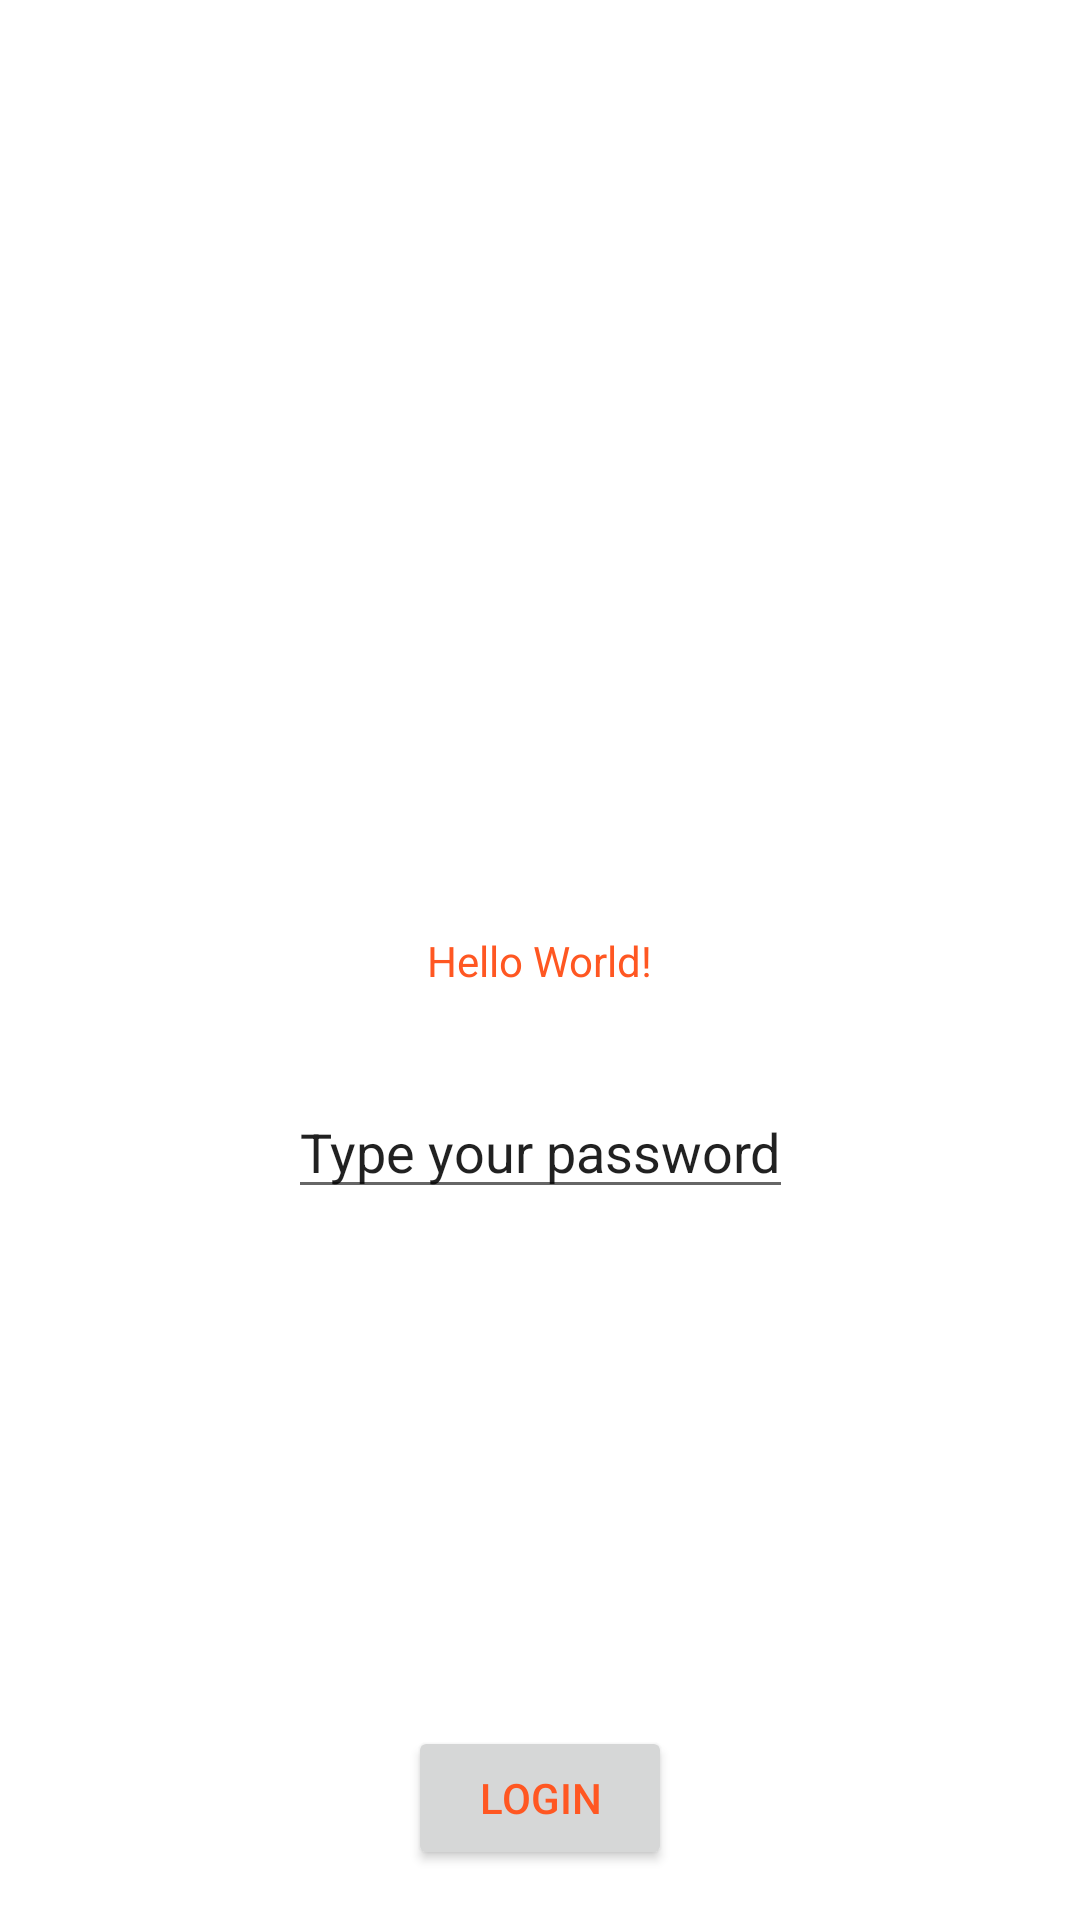

Android layout source for this screen:
<!-- AndroidManifest.xml: application theme Theme.Lab1 -->
<!-- res/layout/activity_main.xml -->
<?xml version="1.0" encoding="utf-8"?>
<androidx.constraintlayout.widget.ConstraintLayout xmlns:android="http://schemas.android.com/apk/res/android"
    xmlns:app="http://schemas.android.com/apk/res-auto"
    xmlns:tools="http://schemas.android.com/tools"
    android:layout_width="match_parent"
    android:layout_height="match_parent"
    tools:context=".MainActivity">

    <TextView
        android:id="@+id/textView"
        android:layout_width="wrap_content"
        android:layout_height="wrap_content"
        android:text="@string/hello_message"
        app:layout_constraintBottom_toBottomOf="parent"
        app:layout_constraintLeft_toLeftOf="parent"
        app:layout_constraintRight_toRightOf="parent"
        app:layout_constraintTop_toTopOf="parent" />

    <EditText
        android:layout_width="wrap_content"
        android:layout_height="wrap_content"
        android:layout_marginTop="32dp"
        app:layout_constraintEnd_toEndOf="parent"
        app:layout_constraintStart_toStartOf="parent"
        app:layout_constraintTop_toBottomOf="@+id/textView"
        android:text="Type your password"
        android:id="@+id/editText"  />

    <Button
        android:layout_width="wrap_content"
        android:layout_height="wrap_content"
        android:layout_marginBottom="50px"
        android:text="Login"
        android:id="@+id/button"
        app:layout_constraintBottom_toBottomOf="parent"
        app:layout_constraintEnd_toEndOf="parent"
        app:layout_constraintHorizontal_bias="0.5"
        app:layout_constraintStart_toStartOf="parent" />

</androidx.constraintlayout.widget.ConstraintLayout>
<!-- resources referenced by this layout -->
<resources>
  <string name="hello_message">Hello World!</string>
  <style name="Theme.Lab1" parent="Theme.MaterialComponents.DayNight.DarkActionBar">
          
          <item name="colorPrimary">@color/my_primary</item>
  
          
          <item name="colorSecondary">@color/my_secondary</item>
  
          
          <item name="android:statusBarColor" tools:targetApi="l">@color/my_statusbar</item>
          
          <item name="android:textColor">@color/my_text</item>
      </style>
  <color name="my_primary">#4CAF50</color>
  <color name="my_secondary">#E91E63</color>
  <color name="my_statusbar">#3F51B5</color>
  <color name="my_text">#FF5722</color>
</resources>
